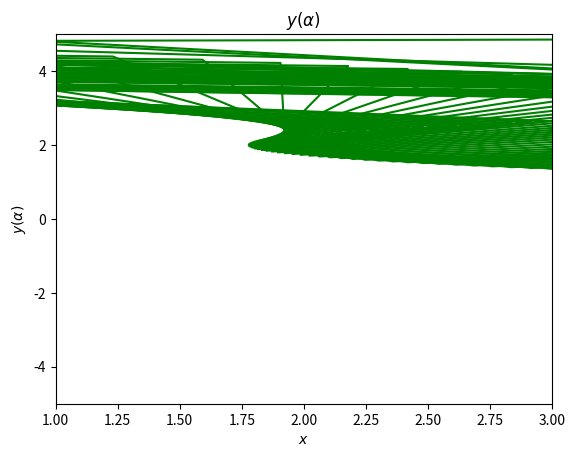
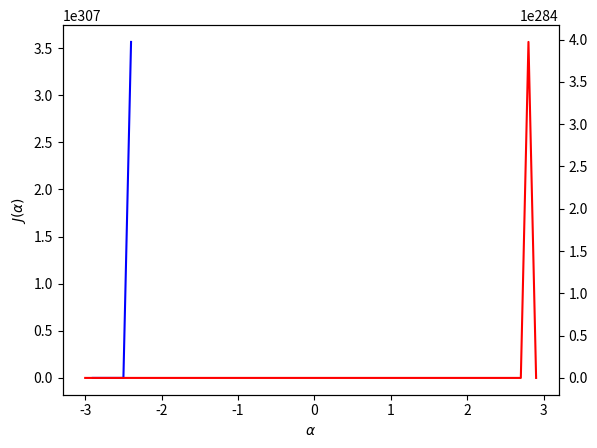

The matplotlib source for these figures, in order:
import numpy as np
import matplotlib.pyplot as plt

def fun1(x, y, z, N, h, t):
    for k in range(N - 1):
        y[k + 1] = y[k] + h * z[k]
        x[k + 1] = x[k] + h * (x[k]**2 - 5 * t[k]**2 - z[k]**2 * np.cos(2 * t[k] + y[k]))
        z[k + 1] = z[k] + h * (4 + y[k]**3 * x[k]**2 + 4 * np.sin(t[k] * (x[k]**2 - 5 * t[k]**2 - z[k]**2 * np.cos(2 * t[k] + z[k]))))
    return x, y, z

def execute_shooting(xa, xb, N, lb, ub):
    h = np.divide((xb - xa), (N - 1))
    t = np.linspace(xa, xb, N)
    range_values = np.arange(lb, ub, 0.1)
    X = np.zeros(N)
    X[0] = 2
    Y = np.zeros(N)
    Y[0] = 2
    Z = np.zeros(N)
    f = np.zeros_like(range_values)
    g = np.zeros_like(range_values)

    for index, value in enumerate(range_values):
        Z[0] = value
        X, Y, Z = fun1(X, Y, Z, N, h, t)
        f[index] = (Y[N-1])**2
        g[index] = abs(Y[N-1])
        plt.plot(X, Y, 'g')
        plt.axis([xa, xb, -5, 5])
        plt.xlabel(r'$x$')
        plt.ylabel(r'$y(\alpha)$')
        plt.title(r'$y(\alpha)$')
    plt.show()

    fig2, ax1 = plt.subplots()
    ax1.plot(range_values, f, 'b-')
    ax1.set_xlabel(r'$\alpha$')
    ax1.set_ylabel(r'$J(\alpha)$')
    ax2 = ax1.twinx()
    ax2.plot(range_values, g, 'r-')
    plt.show()

execute_shooting(xa=1, xb=3, N=10, lb=-3, ub=3)
